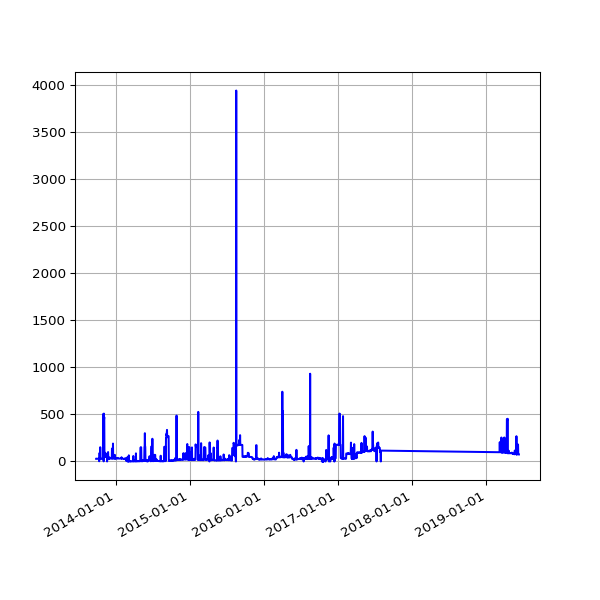

Data behind this chart, as committed beside it:
date, value
2013-09-27 02:32:12 -0700, 28
2013-09-27 18:32:38 -0700, 28
2013-09-28 18:36:02 -0700, 28
2013-09-29 18:39:58 -0700, 28
2013-09-30 18:46:33 -0700, 30
2013-10-01 18:38:47 -0700, 29
2013-10-02 18:48:43 -0700, 29
2013-10-03 18:40:45 -0700, 29
2013-10-04 18:33:31 -0700, 28
2013-10-05 18:32:27 -0700, 28
2013-10-06 18:34:32 -0700, 28
2013-10-07 18:46:40 -0700, 28
2013-10-08 18:42:33 -0700, 28
2013-10-09 18:40:29 -0700, 28
2013-10-10 18:41:50 -0700, 28
2013-10-11 18:34:32 -0700, 28
2013-10-12 18:32:59 -0700, 2
2013-10-13 18:44:46 -0700, 28
2013-10-14 18:31:32 -0700, 91
2013-10-15 18:36:33 -0700, 28
2013-10-16 18:36:30 -0700, 28
2013-10-17 19:52:41 -0700, 151
2013-10-18 20:17:03 -0700, 30
2013-10-19 19:44:01 -0700, 28
2013-10-20 19:25:26 -0700, 28
2013-10-21 19:42:40 -0700, 28
2013-10-22 20:03:58 -0700, 28
2013-10-23 19:14:40 -0700, 28
2013-10-24 19:41:11 -0700, 28
2013-10-25 18:50:43 -0700, 28
2013-10-26 21:49:32 -0700, 28
2013-10-27 20:24:57 -0700, 30
2013-10-28 20:30:07 -0700, 28
2013-10-29 20:41:52 -0700, 28
2013-10-30 21:10:05 -0700, 28
2013-11-01 12:12:40 -0700, 503
2013-11-03 03:20:24 -0800, 1
2013-11-04 02:01:58 -0800, 508
2013-11-04 19:50:24 -0800, 483
2013-11-05 19:38:10 -0800, 449
2013-11-06 19:42:03 -0800, 470
2013-11-07 19:46:37 -0800, 64
2013-11-08 19:59:57 -0800, 95
2013-11-09 19:25:27 -0800, 47
2013-11-10 19:41:26 -0800, 53
2013-11-11 20:06:38 -0800, 75
2013-11-12 20:14:35 -0800, 86
2013-11-13 19:31:38 -0800, 54
2013-11-14 19:36:58 -0800, 50
2013-11-15 19:30:04 -0800, 74
2013-11-16 19:23:38 -0800, 64
2013-11-17 19:38:30 -0800, 66
2013-11-18 19:29:34 -0800, 58
2013-11-19 19:43:19 -0800, 57
2013-11-20 16:22:34 -0800, 0
2013-11-21 19:35:41 -0800, 58
2013-11-23 19:42:05 -0800, 90
2013-11-24 19:53:33 -0800, 94
2013-11-25 19:52:29 -0800, 100
2013-11-26 18:38:15 -0800, 31
... 1,439 more rows
